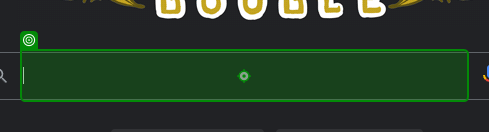
Task: Excercices to practice the certification topics
Workflow: RemoteDebugging

Step 1: type "["Weather in " + str_Country]" into the text box 'Buscar' in window 'Google' (chrome.exe)

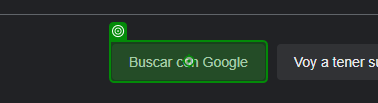
Step 2: click on the text box 'Buscar con Google' in window 'Google' (chrome.exe)
